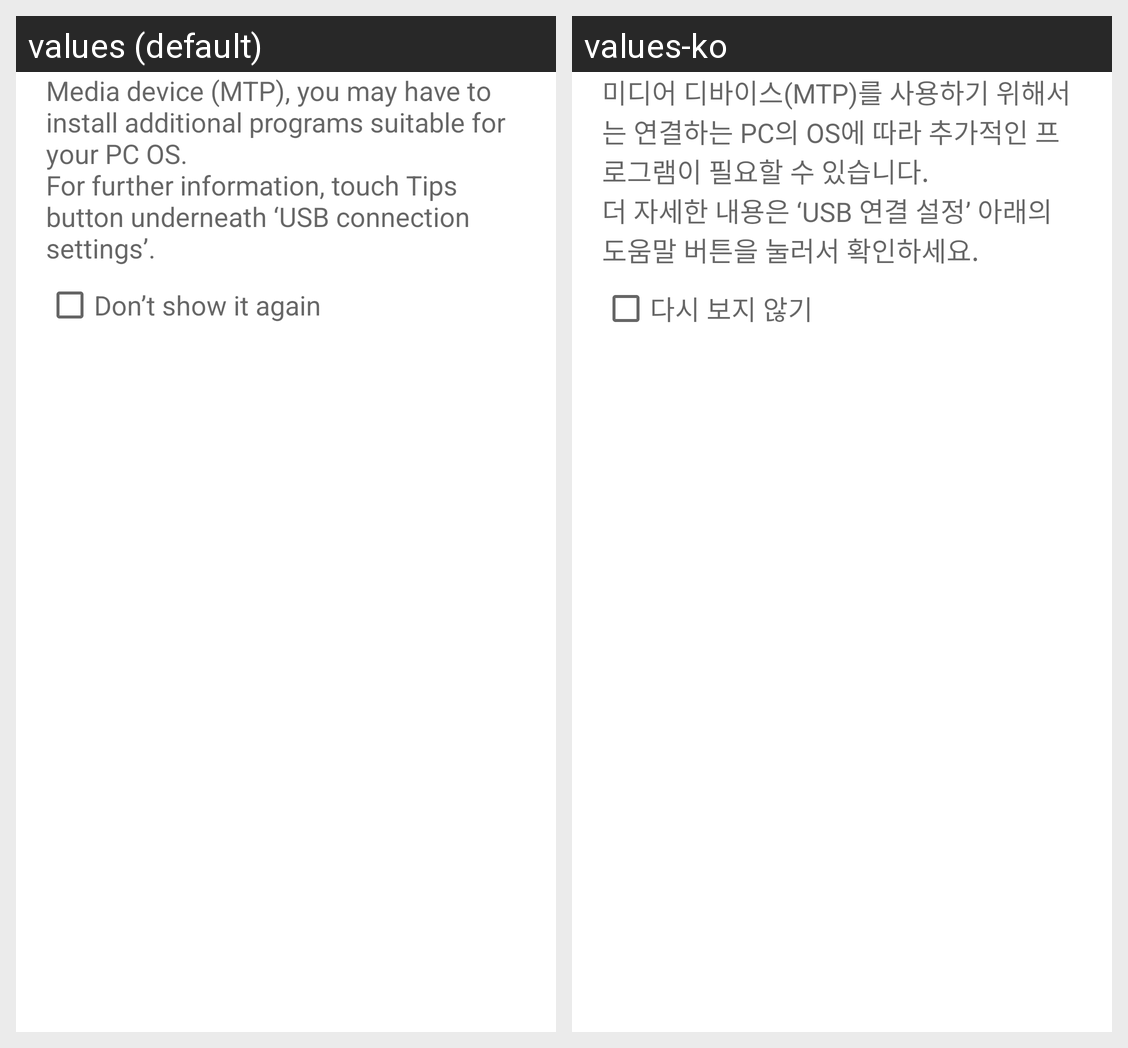

Here is an Android app screen in its default locale and in the app's own translations. Write out the translated-string differences for the strings that appear on this screen.
Android screen res/layout/dialog_usbsettings_tip.xml rendered under 2 locales, left to right: values (default), values-ko. Device: Nexus 5 (rendered at 1080×1920; each locale shown at half size, 540×960, under a caption strip naming it); theme Theme.MaterialComponents.DayNight.NoActionBar.
Strings drawn on this screen, with the default value and each locale's value (text and hints the layout hard-codes, and strings that could not be matched under every locale, appear in the picture but are not listed):

dialog_mtp_tips
  values: Media device (MTP), you may have to install additional programs suitable for your PC OS.
      For further information, touch Tips button underneath ‘USB connection settings’.
  values-ko: 미디어 디바이스(MTP)를 사용하기 위해서는 연결하는 PC의 OS에 따라 추가적인 프로그램이 필요할 수 있습니다.
      더 자세한 내용은 ‘USB 연결 설정’ 아래의 도움말 버튼을 눌러서 확인하세요.

dialog_do_not_show_again
  values: Don’t show it again
  values-ko: 다시 보지 않기
